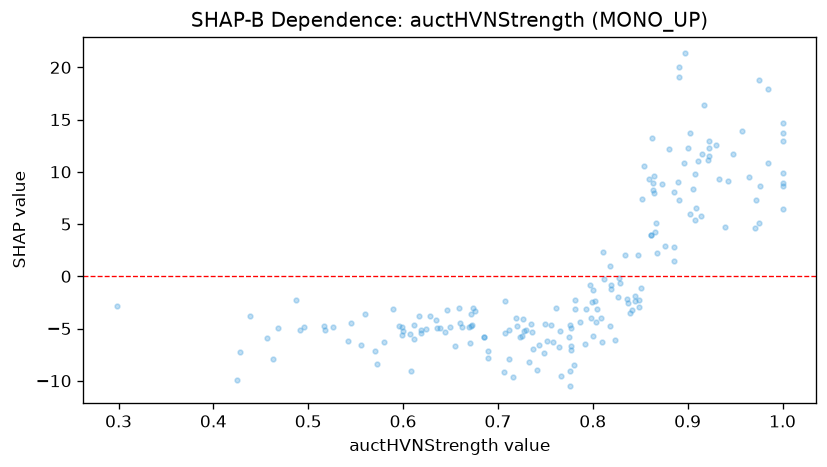

Values plotted in this chart, from the file beside it:
feature_value, shap_value
0.556, -6.552
0.712, -5.149
1.0, 14.63
0.599, -5.608
0.914, 5.732
0.75, -4.528
0.863, 8.271
0.726, -4.126
0.976, 8.673
0.903, 6
0.809, -3.986
0.776, -9.065
0.836, -2.183
0.798, -3.998
0.752, -6.159
0.66, -4.441
0.908, 9.814
0.491, -5.164
0.628, -3.799
0.891, 20.08
0.8, -1.326
0.865, 7.956
0.876, 2.945
0.6, -5.28
0.659, -3.048
0.797, -0.8418
0.457, -5.937
1.0, 12.95
0.848, 2.08
0.756, -4.697
0.517, -4.738
0.56, -3.584
0.787, -4.357
0.799, -2.491
0.78, -8.457
0.957, 13.88
0.545, -4.516
0.727, -5.21
0.706, -9.131
0.662, -4.889
0.428, -7.266
0.716, -9.681
0.819, -0.8173
0.921, 11.12
0.671, -6.347
0.972, 7.34
0.674, -3
0.886, 2.832
0.719, -4.008
0.834, 2.046
0.802, -2.404
0.765, -5.263
0.649, -4.895
0.923, 12.92
0.737, -6.913
0.735, -4.551
0.777, -6.684
0.908, 5.37
0.971, 4.611
0.707, -2.396
... 128 more rows
